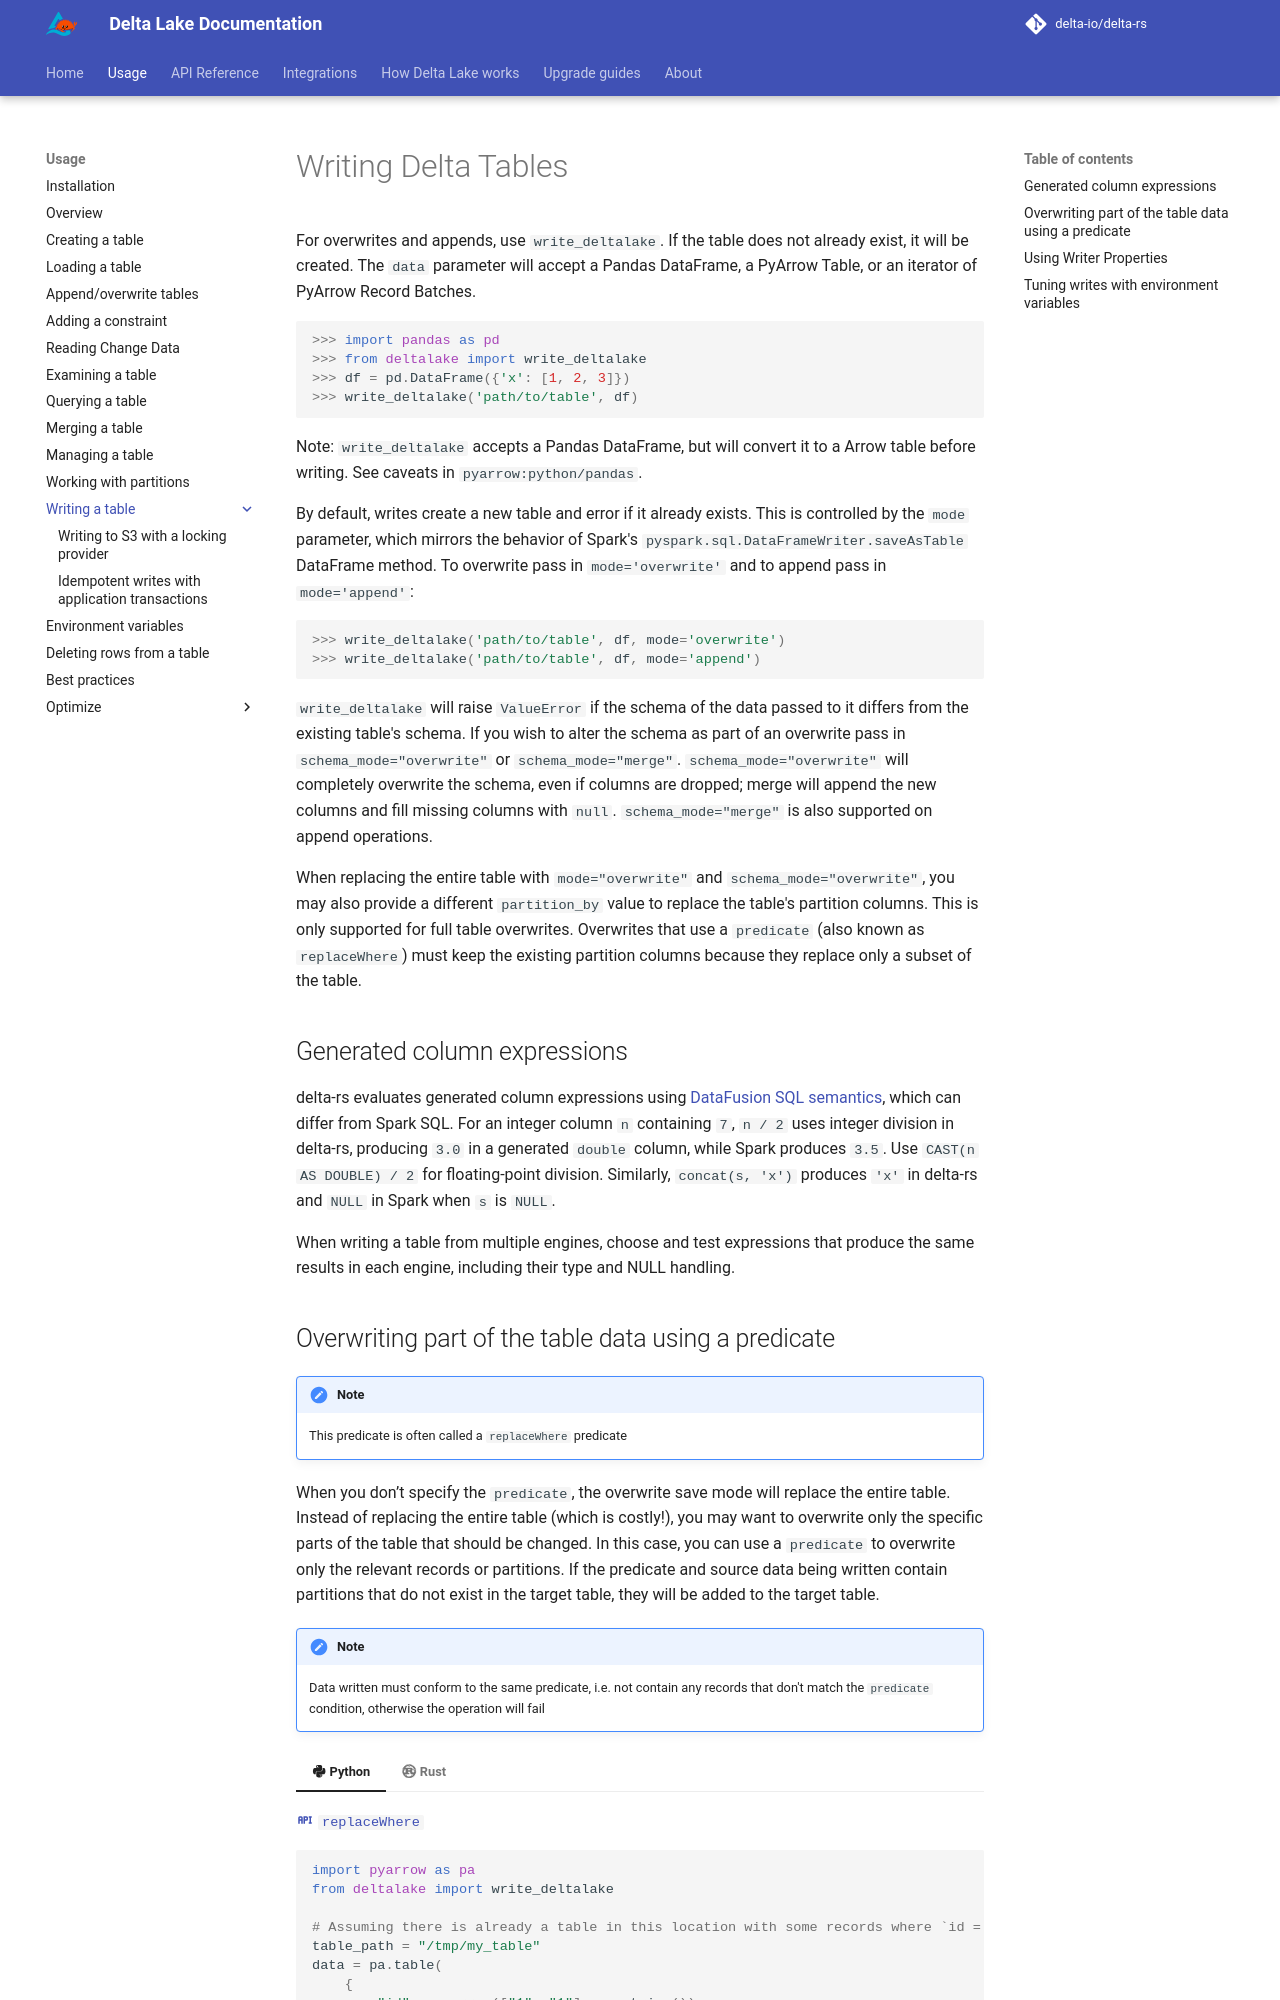

repository: delta-io/delta-rs · page: 1.7.0/usage/writing/index.html · generator: mkdocs

# Writing Delta Tables

For overwrites and appends, use `write_deltalake`. If the table does not already exist, it will be created.
The `data` parameter will accept a Pandas DataFrame, a PyArrow Table, or
an iterator of PyArrow Record Batches.

``` python
>>> import pandas as pd
>>> from deltalake import write_deltalake
>>> df = pd.DataFrame({'x': [1, 2, 3]})
>>> write_deltalake('path/to/table', df)
```

Note: `write_deltalake` accepts a Pandas DataFrame, but will convert it to a Arrow table before writing. See caveats in `pyarrow:python/pandas`.

By default, writes create a new table and error if it already exists.
This is controlled by the `mode` parameter, which mirrors the behavior
of Spark's `pyspark.sql.DataFrameWriter.saveAsTable` DataFrame method. To overwrite pass in `mode='overwrite'` and to append pass in `mode='append'`:

``` python
>>> write_deltalake('path/to/table', df, mode='overwrite')
>>> write_deltalake('path/to/table', df, mode='append')
```

`write_deltalake` will raise `ValueError` if the schema of the data
passed to it differs from the existing table's schema. If you wish to
alter the schema as part of an overwrite pass in `schema_mode="overwrite"` or `schema_mode="merge"`.
`schema_mode="overwrite"` will completely overwrite the schema, even if columns are dropped; merge will append the new columns
and fill missing columns with `null`. `schema_mode="merge"` is also supported on append operations.

When replacing the entire table with `mode="overwrite"` and `schema_mode="overwrite"`,
you may also provide a different `partition_by` value to replace the table's
partition columns. This is only supported for full table overwrites. Overwrites
that use a `predicate` (also known as `replaceWhere`) must keep the existing
partition columns because they replace only a subset of the table.

## Generated column expressions

delta-rs evaluates generated column expressions using
[DataFusion SQL semantics](https://datafusion.apache.org/user-guide/sql/index.html),
which can differ from Spark SQL. For an integer column `n` containing `7`,
`n / 2` uses integer division in delta-rs, producing `3.0` in a generated `double`
column, while Spark produces `3.5`. Use `CAST(n AS DOUBLE) / 2` for floating-point
division. Similarly, `concat(s, 'x')` produces `'x'` in delta-rs and `NULL` in Spark
when `s` is `NULL`.

When writing a table from multiple engines, choose and test expressions that
produce the same results in each engine, including their type and NULL handling.
